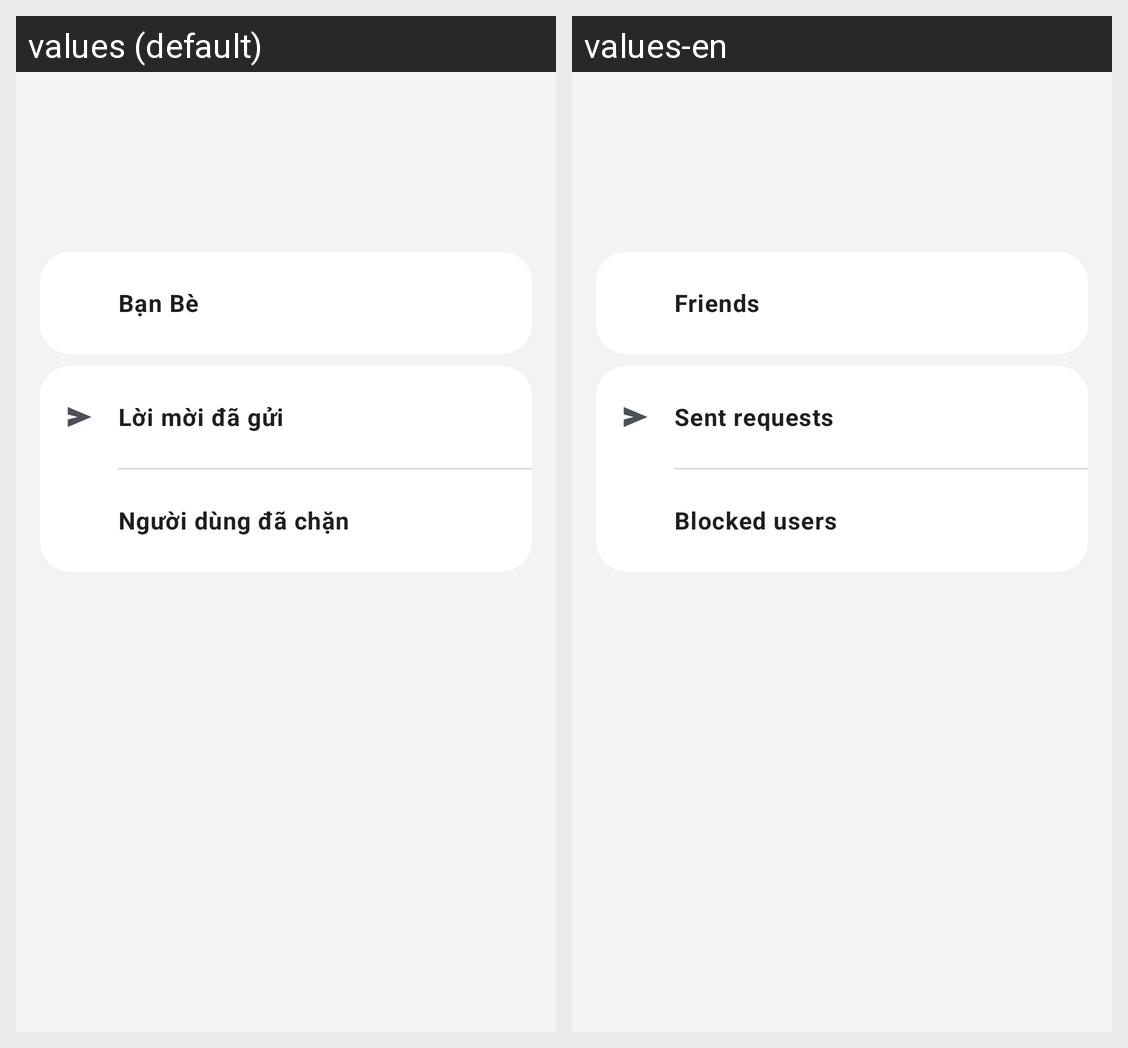

Strings drawn on this Android screen and how each of the app's shown locales translates them:
Android screen res/layout/fragment_me.xml rendered under 2 locales, left to right: values (default), values-en. Device: Nexus 5 (rendered at 1080×1920; each locale shown at half size, 540×960, under a caption strip naming it); theme Theme.Hubble.
Strings drawn on this screen, with the default value and each locale's value (text and hints the layout hard-codes, and strings that could not be matched under every locale, appear in the picture but are not listed):

me_friends
  values: Bạn Bè
  values-en: Friends

me_outgoing_requests
  values: Lời mời đã gửi
  values-en: Sent requests

me_blocked_users
  values: Người dùng đã chặn
  values-en: Blocked users
